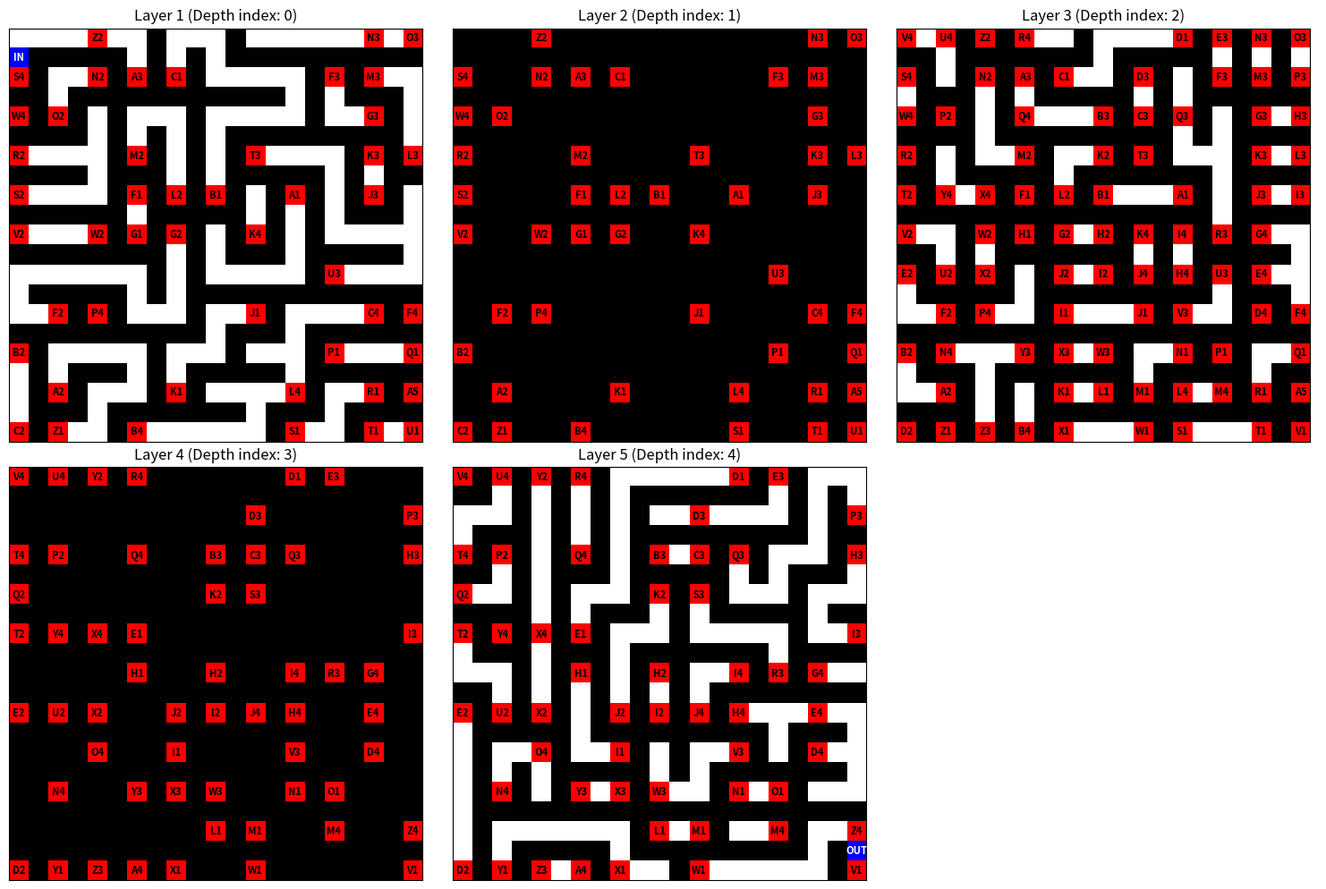

This figure's Python source:
import matplotlib.pyplot as plt
import matplotlib.colors as mcolors
import random
import string

class Maze3DGenerator:
    def __init__(self, width, height, depth):
        # 確保長寬高都是奇數
        self.width = width if width % 2 != 0 else width + 1
        self.height = height if height % 2 != 0 else height + 1
        self.depth = depth if depth % 2 != 0 else depth + 1
        
        # 初始化 3D 迷宮：[z][y][x]
        self.maze = [[[1 for _ in range(self.width)] 
                      for _ in range(self.height)] 
                     for _ in range(self.depth)]
        
        self.tag_letter_idx = 0
        self.tag_number = 1
        self.vertical_tags = {} 

    def _get_next_tag(self):
        """生成下一個垂直通道標籤"""
        letter = string.ascii_uppercase[self.tag_letter_idx]
        tag = f"{letter}{self.tag_number}"
        
        self.tag_letter_idx += 1
        if self.tag_letter_idx >= 26:
            self.tag_letter_idx = 0
            self.tag_number += 1
        return tag

    def generate(self, start_x=1, start_y=1, start_z=0):
        print(f"開始生成 {self.width}x{self.height}x{self.depth} 的 3D 迷宮...")
        self.maze[start_z][start_y][start_x] = 0
        self._carve_passages_3d(start_x, start_y, start_z)
        
        # 設定出入口
        self.maze[0][1][0] = 'IN'  
        self.maze[self.depth - 1][self.height - 2][self.width - 1] = 'OUT'
        print("生成完畢！")

    def _carve_passages_3d(self, cx, cy, cz):
        directions = [
            (0, 1, 0), (0, -1, 0), # 南北
            (1, 0, 0), (-1, 0, 0), # 東西
            (0, 0, 1), (0, 0, -1)  # 上下
        ]
        random.shuffle(directions)

        for dx, dy, dz in directions:
            nx, ny, nz = cx + dx * 2, cy + dy * 2, cz + dz * 2

            if (0 <= nx < self.width and 
                0 <= ny < self.height and 
                0 <= nz < self.depth):
                
                if self.maze[nz][ny][nx] == 1:
                    
                    if dz != 0: 
                        # --- 垂直移動 ---
                        tag = self._get_next_tag()
                        self.maze[cz][cy][cx] = tag
                        self.maze[cz + dz][cy + dy][cx + dx] = tag
                        self.maze[nz][ny][nx] = tag
                    else:
                        # --- 水平移動 (修正處) ---
                        # 原本漏了 [cz]，現在補上：在「當前樓層」打通中間牆壁
                        self.maze[cz][cy + dy][cx + dx] = 0
                        
                        # 設定目標點為路徑
                        self.maze[nz][ny][nx] = 0
                    
                    self._carve_passages_3d(nx, ny, nz)

    def draw_layers(self):
        print("正在繪製圖層...")
        cols = min(3, self.depth)
        rows = (self.depth + cols - 1) // cols
        
        fig, axes = plt.subplots(rows, cols, figsize=(5 * cols, 5 * rows))
        # 處理只有一層或多層的情況，確保 axes 是列表
        if self.depth > 1:
            axes = axes.flatten()
        else:
            axes = [axes]

        cmap = mcolors.ListedColormap(['white', 'black', 'red', 'blue'])
        bounds = [-0.5, 0.5, 1.5, 2.5, 3.5] 
        norm = mcolors.BoundaryNorm(bounds, cmap.N)

        for z in range(self.depth):
            if z >= len(axes): break
            ax = axes[z]
            
            plot_data = [[0 for _ in range(self.width)] for _ in range(self.height)]
            tags_to_annotate = []

            for y in range(self.height):
                for x in range(self.width):
                    cell = self.maze[z][y][x]
                    if cell == 1:
                        plot_data[y][x] = 1 
                    elif cell == 0:
                        plot_data[y][x] = 0 
                    elif isinstance(cell, str):
                        if cell in ['IN', 'OUT']:
                             plot_data[y][x] = 3 
                             tags_to_annotate.append((x, y, cell))
                        else:
                            plot_data[y][x] = 2 
                            tags_to_annotate.append((x, y, cell))

            ax.imshow(plot_data, cmap=cmap, norm=norm)
            ax.set_title(f"Layer {z+1} (Depth index: {z})", fontsize=12)
            ax.set_xticks([])
            ax.set_yticks([])
            
            for tx, ty, tag_text in tags_to_annotate:
                color = 'white' if tag_text in ['IN', 'OUT'] else 'black'
                ax.text(tx, ty, tag_text, ha='center', va='center', 
                        color=color, fontsize=8, fontweight='bold')

        # 隱藏多餘子圖
        for i in range(self.depth, len(axes)):
            axes[i].axis('off')

        plt.tight_layout()
        plt.show()

if __name__ == "__main__":
    WIDTH = 21
    HEIGHT = 21
    DEPTH = 5 

    generator3d = Maze3DGenerator(WIDTH, HEIGHT, DEPTH)
    generator3d.generate(start_x=WIDTH//2, start_y=HEIGHT//2, start_z=0)
    generator3d.draw_layers()
